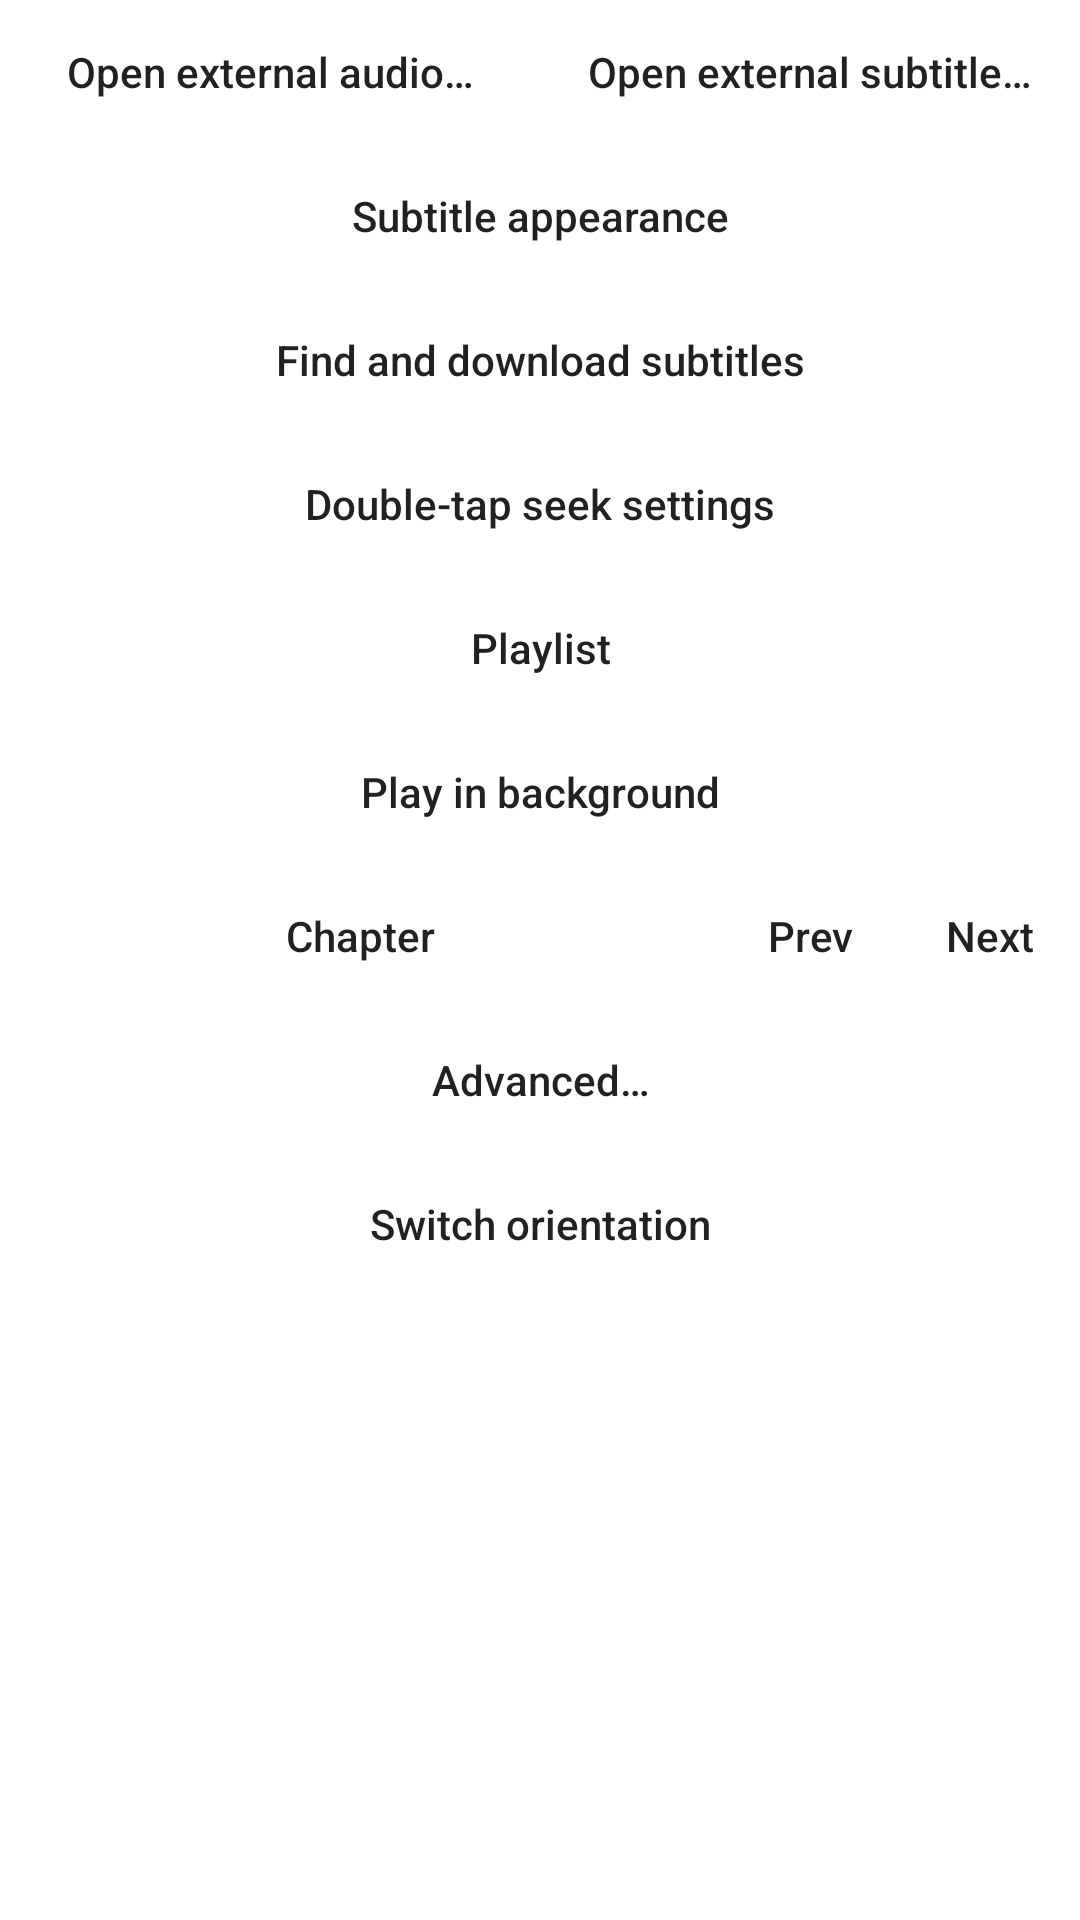

Write the Android layout XML for this screen, with the resource values it uses.
<!-- AndroidManifest.xml: fallback theme Theme.MaterialComponents.DayNight.NoActionBar -->
<!-- res/layout/dialog_top_menu.xml -->
<?xml version="1.0" encoding="utf-8"?>
<ScrollView xmlns:android="http://schemas.android.com/apk/res/android"
    android:layout_width="match_parent"
    android:layout_height="wrap_content">
<LinearLayout
    android:orientation="vertical" android:layout_width="match_parent"
    android:layout_height="match_parent">

    

    <TableRow
        android:layout_width="match_parent"
        android:layout_height="wrap_content">

        <Button
            android:id="@+id/audioBtn"
            style="@style/Widget.AppCompat.Button.Borderless"
            android:layout_width="0dp"
            android:layout_height="wrap_content"
            android:layout_weight="1"
            android:text="@string/open_external_audio"
            android:textAllCaps="false" />

        <Button
            android:id="@+id/subBtn"
            style="@style/Widget.AppCompat.Button.Borderless"
            android:layout_width="0dp"
            android:layout_height="wrap_content"
            android:layout_weight="1"
            android:text="@string/open_external_sub"
            android:textAllCaps="false" />
    </TableRow>

    <Button
        android:id="@+id/subtitleStyleBtn"
        style="@style/Widget.AppCompat.Button.Borderless"
        android:layout_width="match_parent"
        android:layout_height="wrap_content"
        android:text="Subtitle appearance"
        android:textAllCaps="false" />

    <Button
        android:id="@+id/subtitleDownloadBtn"
        style="@style/Widget.AppCompat.Button.Borderless"
        android:layout_width="match_parent"
        android:layout_height="wrap_content"
        android:text="Find and download subtitles"
        android:textAllCaps="false" />

    <Button
        android:id="@+id/gestureSettingsBtn"
        style="@style/Widget.AppCompat.Button.Borderless"
        android:layout_width="match_parent"
        android:layout_height="wrap_content"
        android:text="Double-tap seek settings"
        android:textAllCaps="false" />

    <Button
        android:id="@+id/playlistBtn"
        style="@style/Widget.AppCompat.Button.Borderless"
        android:layout_width="match_parent"
        android:layout_height="wrap_content"
        android:text="@string/action_playlist"
        android:textAllCaps="false" />

    <Button
        android:id="@+id/backgroundBtn"
        style="@style/Widget.AppCompat.Button.Borderless"
        android:layout_width="match_parent"
        android:layout_height="wrap_content"
        android:text="@string/resume_bg_playback"
        android:textAllCaps="false" />

    <TableRow
        android:id="@+id/rowChapter"
        android:layout_width="match_parent"
        android:layout_height="wrap_content">

        <Button
            android:id="@+id/chapterBtn"
            style="@style/Widget.AppCompat.Button.Borderless"
            android:layout_width="0dp"
            android:layout_height="wrap_content"
            android:layout_weight="4"
            android:text="@string/chapter_button"
            android:textAllCaps="false" />

        <Button
            android:id="@+id/chapterPrev"
            style="@style/Widget.AppCompat.Button.Borderless"
            android:layout_width="0dp"
            android:layout_height="wrap_content"
            android:layout_weight="1"
            android:background="@drawable/alpha_darken"
            android:text="@string/dialog_prev"
            android:textAllCaps="false" />

        <Button
            android:id="@+id/chapterNext"
            style="@style/Widget.AppCompat.Button.Borderless"
            android:layout_width="0dp"
            android:layout_height="wrap_content"
            android:layout_weight="1"
            android:background="@drawable/alpha_darken"
            android:text="@string/dialog_next"
            android:textAllCaps="false" />

    </TableRow>

    <Button
        android:id="@+id/advancedBtn"
        style="@style/Widget.AppCompat.Button.Borderless"
        android:layout_width="match_parent"
        android:layout_height="wrap_content"
        android:text="@string/advanced_menu"
        android:textAllCaps="false" />

    <Button
        android:id="@+id/orientationBtn"
        style="@style/Widget.AppCompat.Button.Borderless"
        android:layout_width="match_parent"
        android:layout_height="wrap_content"
        android:text="@string/switch_orientation"
        android:textAllCaps="false" />

</LinearLayout>
</ScrollView>
<!-- resources referenced by this layout -->
<resources>
  <string name="action_playlist">Playlist</string>
  <string name="advanced_menu">Advanced…</string>
  <string name="chapter_button">Chapter</string>
  <string name="dialog_next">Next</string>
  <string name="dialog_prev">Prev</string>
  <string name="open_external_audio">Open external audio…</string>
  <string name="open_external_sub">Open external subtitle…</string>
  <string name="resume_bg_playback">Play in background</string>
  <string name="switch_orientation">Switch orientation</string>
</resources>
